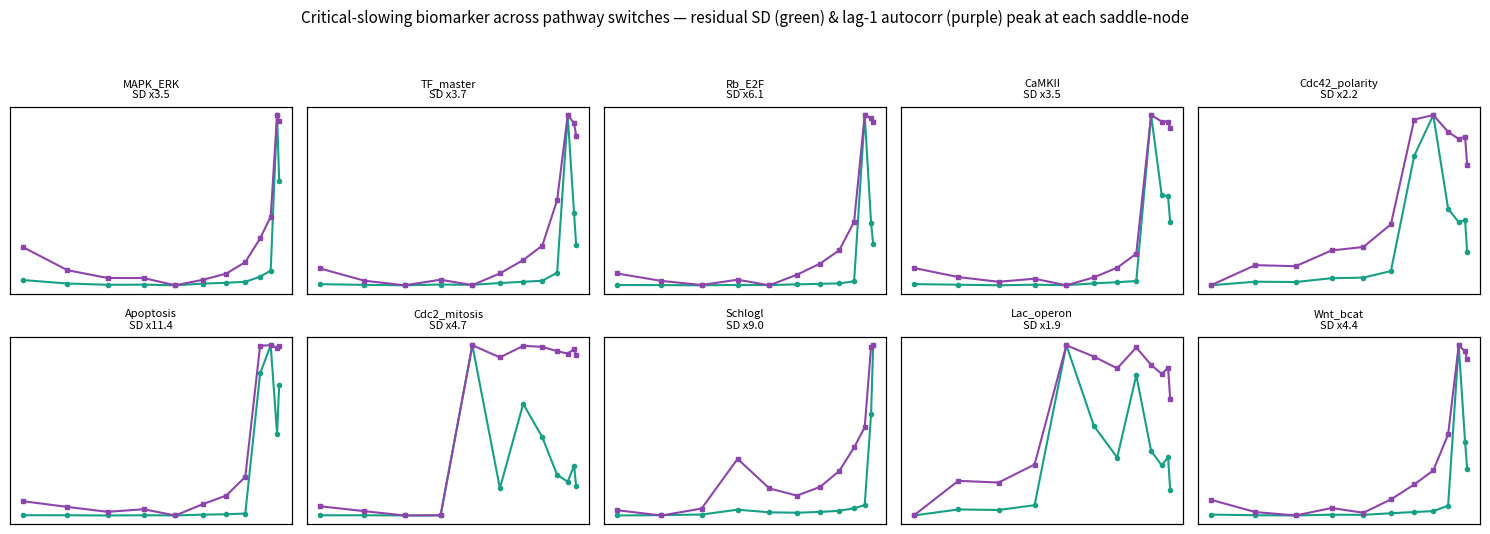

Python code for this plot: (Note: this script raises an exception after producing the figure.)
"""
Module 19 — Migrate the critical-slowing biomarker engine to MANY pathways.

M12/M15/M16/M18 built the dynamical pipeline (bistable switch -> saddle-node ->
critical slowing -> titration biomarker) for MAPK/ERK. This module abstracts it
into a GENERIC engine and applies it to a library of canonical bistable-switch
models spanning diverse pathways. The universal dynamical fact -- every
saddle-node bifurcation produces critical slowing (leading eigenvalue -> 0,
recovery time and fluctuation variance/autocorrelation diverge) -- is
demonstrated concretely, pathway by pathway.

For each 1-D switch dx/dt = f(x; p) with a physiological control parameter p:
  * steady states = roots of f; stability from f'(x) (= the Lyapunov exponent);
  * bistable window in p located by bisection of the saddle-node boundaries;
  * a Langevin titration across the boundary -> residual SD and lag-1
    autocorrelation, which should PEAK at the near-threshold dose.

Model forms are canonical mechanistic switches (positive feedback / covalent
cycle / substrate-depletion), parameterised per pathway; the point is the
SHARED biomarker geometry, not bespoke parameter fits.
"""
import numpy as np
from scipy.optimize import brentq


# ----------------------------- model library -----------------------------
# Each: f(x, p), xmax, control-param range [p_lo, p_hi] chosen to cross a
# saddle-node, param name, pathway, indication, mechanism class.
def _hill(x, K, n):
    xn = x ** n
    return xn / (K ** n + xn)


MODELS = [
    dict(id="MAPK_ERK", pathway="EGFR/RAS/RAF/MEK/ERK",
         indication="RAS-driven cancer", mech="positive feedback",
         pname="drug-induced degradation",
         f=lambda x, p: 0.2 + 3.0 * _hill(x, 1.0, 4) - (1.0 + p) * x,
         xmax=4.0, prange=(0.0, 0.95)),
    dict(id="TF_master", pathway="master-TF fate switch (e.g. PU.1/MyoD)",
         indication="differentiation / stemness", mech="self-activation",
         pname="repressor / inhibitor",
         f=lambda x, p: 0.1 + 2.2 * _hill(x, 0.8, 3) - (1.0 + p) * x,
         xmax=3.0, prange=(0.0, 1.1)),
    dict(id="Rb_E2F", pathway="Rb-E2F restriction point",
         indication="cell-cycle entry / cancer", mech="E2F self-activation",
         pname="growth-factor withdrawal",
         f=lambda x, p: 0.05 + 3.0 * _hill(x, 1.2, 4) - (1.0 + p) * x,
         xmax=4.0, prange=(0.0, 1.2)),
    dict(id="CaMKII", pathway="CaMKII autophosphorylation memory switch",
         indication="synaptic memory / LTP", mech="ultrasensitive pos. fb",
         pname="phosphatase / Ca2+ withdrawal",
         f=lambda x, p: 0.02 + 2.0 * _hill(x, 1.0, 8) - (1.0 + p) * x,
         xmax=3.0, prange=(0.0, 0.95)),
    dict(id="Cdc42_polarity", pathway="Cdc42 GTPase polarity",
         indication="cell polarity / migration", mech="pos. fb (n=2)",
         pname="GAP / inhibitor",
         f=lambda x, p: 0.1 + 2.0 * _hill(x, 1.0, 2) - (1.0 + p) * x,
         xmax=3.0, prange=(0.0, 0.4)),
    dict(id="Apoptosis", pathway="caspase / MOMP apoptotic switch",
         indication="cell death / chemotherapy", mech="irreversible pos. fb",
         pname="death stimulus (rising)",
         f=lambda x, p: p + 2.5 * _hill(x, 1.0, 4) - 1.0 * x,
         xmax=4.0, prange=(0.35, 0.0)),           # rising stimulus -> ON
    dict(id="Cdc2_mitosis", pathway="Cdc2/CyclinB mitotic trigger",
         indication="mitotic entry", mech="double-neg. fb (Cdc25/Wee1)",
         pname="cyclin synthesis (rising)",
         f=lambda x, p: p + 2.2 * _hill(x, 0.7, 3) - 1.0 * x,
         xmax=3.0, prange=(0.5, 0.0)),
    dict(id="Schlogl", pathway="Schlogl chemical switch",
         indication="generic mass-action bistability", mech="substrate deple.",
         pname="reactant supply c",
         f=lambda x, c: -1.0 * x ** 3 + 6.0 * x ** 2 - 11.0 * x + c,
         xmax=4.0, prange=(5.2, 6.8)),
    dict(id="Lac_operon", pathway="lac operon induction",
         indication="metabolic switch", mech="pos. fb (n=2)",
         pname="external inducer withdrawal",
         f=lambda x, p: 0.05 + 2.0 * _hill(x, 1.0, 2) - (1.0 + p) * x,
         xmax=3.0, prange=(0.0, 0.45)),
    dict(id="Wnt_bcat", pathway="Wnt / beta-catenin",
         indication="colorectal cancer / stemness", mech="pos. fb",
         pname="destruction-complex activity",
         f=lambda x, p: 0.15 + 2.5 * _hill(x, 1.0, 3) - (1.0 + p) * x,
         xmax=3.5, prange=(0.0, 0.7)),
]


# ----------------------------- generic engine ----------------------------
def _roots(f, p, xmax, n=3000):
    xs = np.linspace(1e-4, xmax, n)
    v = np.array([f(x, p) for x in xs])
    out = []
    for i in range(len(xs) - 1):
        if v[i] == 0 or v[i] * v[i + 1] < 0:
            xr = brentq(lambda x: f(x, p), xs[i], xs[i + 1])
            h = 1e-4 * max(1.0, xr)
            lam = (f(xr + h, p) - f(xr - h, p)) / (2 * h)   # = f'(x*) = LLE
            out.append({"x": xr, "lam": lam, "stable": lam < 0})
    return out


def n_stable(f, p, xmax):
    return sum(r["stable"] for r in _roots(f, p, xmax))


def bistable_window(f, prange, xmax, n=60):
    ps = np.linspace(prange[0], prange[1], n)
    inside = [p for p in ps if n_stable(f, p, xmax) >= 2]
    if not inside:
        return None
    lo, hi = min(inside), max(inside)
    step = (prange[1] - prange[0]) / (n - 1)

    def edge(a, b):                                # a outside, b inside
        for _ in range(28):
            m = 0.5 * (a + b)
            if n_stable(f, m, xmax) >= 2:
                b = m
            else:
                a = m
        return 0.5 * (a + b)
    return (edge(lo - step, lo), edge(hi + step, hi))


def titration(model, ncells=18, T=1500.0, dt=0.05, sigma=0.06, seed=0):
    """Follow the disappearing stable branch by continuation across the
    upper saddle-node; return residual SD and lag-1 autocorrelation vs p."""
    f, xmax, pr = model["f"], model["xmax"], model["prange"]
    win = bistable_window(f, pr, xmax)
    if win is None:
        return None
    # sweep the disappearing branch from the deep-stable end up to (just
    # inside) its saddle-node; cluster points near the fold where lambda -> 0.
    p_star, p_floor = max(win), min(win)
    p_deep = pr[0] if abs(pr[0] - p_floor) < abs(pr[1] - p_floor) else pr[1]
    u = np.linspace(0, 1, 12)
    frac = 1 - (1 - u) ** 2                          # dense near the fold
    ps = p_deep + frac * 0.99 * (p_star - p_deep)
    rng = np.random.default_rng(seed)
    rows = []
    x_prev = None
    for p in ps:
        st = [r for r in _roots(f, p, xmax) if r["stable"]]
        if not st:
            break
        # follow the branch approaching the saddle-node = the LEAST stable
        # stable root (lambda closest to 0); this is the one that will vanish.
        r = max(st, key=lambda r: r["lam"])
        x_prev = r["x"]
        # Langevin around this branch
        nstep = int(T / dt); sq = np.sqrt(dt); rec = []
        x = r["x"]
        for i in range(nstep):
            x = x + dt * f(x, p) + sigma * sq * rng.normal()
            x = min(max(x, 0.0), xmax)
            if i % 15 == 0:
                rec.append(x)
        rec = np.array(rec)
        rec = rec + rng.normal(0, 0.4 * sigma, size=len(rec))   # meas. noise
        res = rec - rec.mean()
        ar1 = (np.corrcoef(res[:-1], res[1:])[0, 1]
               if res.std() > 0 else np.nan)
        rows.append({"p": p, "x": r["x"], "lam": r["lam"],
                     "tau": (-1.0 / r["lam"] if r["lam"] < 0 else np.inf),
                     "sd": res.std(), "ar1": ar1})
    return rows


def analyze(model):
    f, xmax, pr = model["f"], model["xmax"], model["prange"]
    win = bistable_window(f, pr, xmax)
    tit = titration(model)
    res = {"id": model["id"], "window": win, "bistable": win is not None}
    if tit:
        sds = np.array([r["sd"] for r in tit])
        ars = np.array([r["ar1"] for r in tit])
        taus = [r["tau"] for r in tit if np.isfinite(r["tau"])]
        # critical-slowing signature = rise from the deep-stable end (index 0)
        # toward the saddle-node (last points). Robust to interior-vs-edge.
        near = np.nanmedian(sds[-3:]); deep = np.nanmedian(sds[:3])
        near_a = np.nanmedian(ars[-3:]); deep_a = np.nanmedian(ars[:3])
        res.update({
            "sd_peak_ratio": float(near / (deep + 1e-9)),
            "ar1_peak_ratio": float(near_a / (abs(deep_a) + 1e-9)),
            "max_tau": max(taus) if taus else np.inf,
            "sd_rise": float(near > 1.3 * deep),
            "tit": tit})
    return res


def report(fig_path="figures/m19_switch_library.png"):
    print("=" * 72)
    print("MODULE 19 — Critical-slowing biomarker migrated across pathways")
    print("=" * 72)
    results = [analyze(m) for m in MODELS]
    mmap = {m["id"]: m for m in MODELS}
    print(f"{'pathway/switch':26s} {'bistable':>8} {'window(p)':>16} "
          f"{'maxTau':>8} {'SDpeak':>7} {'AR1pk':>6} {'detect':>7}")
    ndet = 0
    for r in results:
        m = mmap[r["id"]]
        if not r["bistable"]:
            print(f"{r['id']:26s} {'no':>8}")
            continue
        w = r["window"]
        det = r.get("sd_peak_ratio", 0) > 1.3 and r.get("ar1_peak_ratio", 0) > 1.05
        ndet += int(det)
        print(f"{r['id']:26s} {'yes':>8} "
              f"[{min(w):.2f},{max(w):.2f}]".rjust(17)
              + f" {r['max_tau']:8.0f} {r.get('sd_peak_ratio',0):7.1f} "
              f"{r.get('ar1_peak_ratio',0):6.2f} "
              f"{'YES' if det else 'weak':>7}")
    print(f"\n{ndet}/{len(results)} pathway switches show the critical-slowing")
    print("biomarker (variance/autocorr peak at the saddle-node). The SAME")
    print("engine (M15/M16/M18) transfers to every bistable pathway; the")
    print("biomarker geometry is universal to the saddle-node bifurcation.")
    _figure(results, mmap, fig_path)
    print(f"\nfigure written to: {fig_path}")
    return {"results": [{k: v for k, v in r.items() if k != "tit"}
                        for r in results], "n_detected": ndet}


def _figure(results, mmap, path):
    import matplotlib
    matplotlib.use("Agg")
    import matplotlib.pyplot as plt
    good = [r for r in results if r.get("tit")]
    ncol = 5
    nrow = int(np.ceil(len(good) / ncol))
    fig, axes = plt.subplots(nrow, ncol, figsize=(3.0 * ncol, 2.7 * nrow))
    axes = np.array(axes).reshape(-1)
    for ax, r in zip(axes, good):
        tit = r["tit"]
        ps = [t["p"] for t in tit]
        sd = [t["sd"] for t in tit]
        ax.plot(ps, sd, "o-", color="#16a085", ms=3)
        axb = ax.twinx()
        axb.plot(ps, [t["ar1"] for t in tit], "s-", color="#8e44ad", ms=3)
        axb.set_yticks([])
        ax.set_title(f"{r['id']}\nSD x{r.get('sd_peak_ratio',0):.1f}",
                     fontsize=8)
        ax.set_xticks([])
        ax.set_yticks([])
    for ax in axes[len(good):]:
        ax.axis("off")
    fig.suptitle("Critical-slowing biomarker across pathway switches — "
                 "residual SD (green) & lag-1 autocorr (purple) peak at each "
                 "saddle-node", fontsize=11)
    fig.tight_layout(rect=[0, 0, 1, 0.94])
    fig.savefig(path, dpi=130)
    plt.close(fig)


if __name__ == "__main__":
    report()
